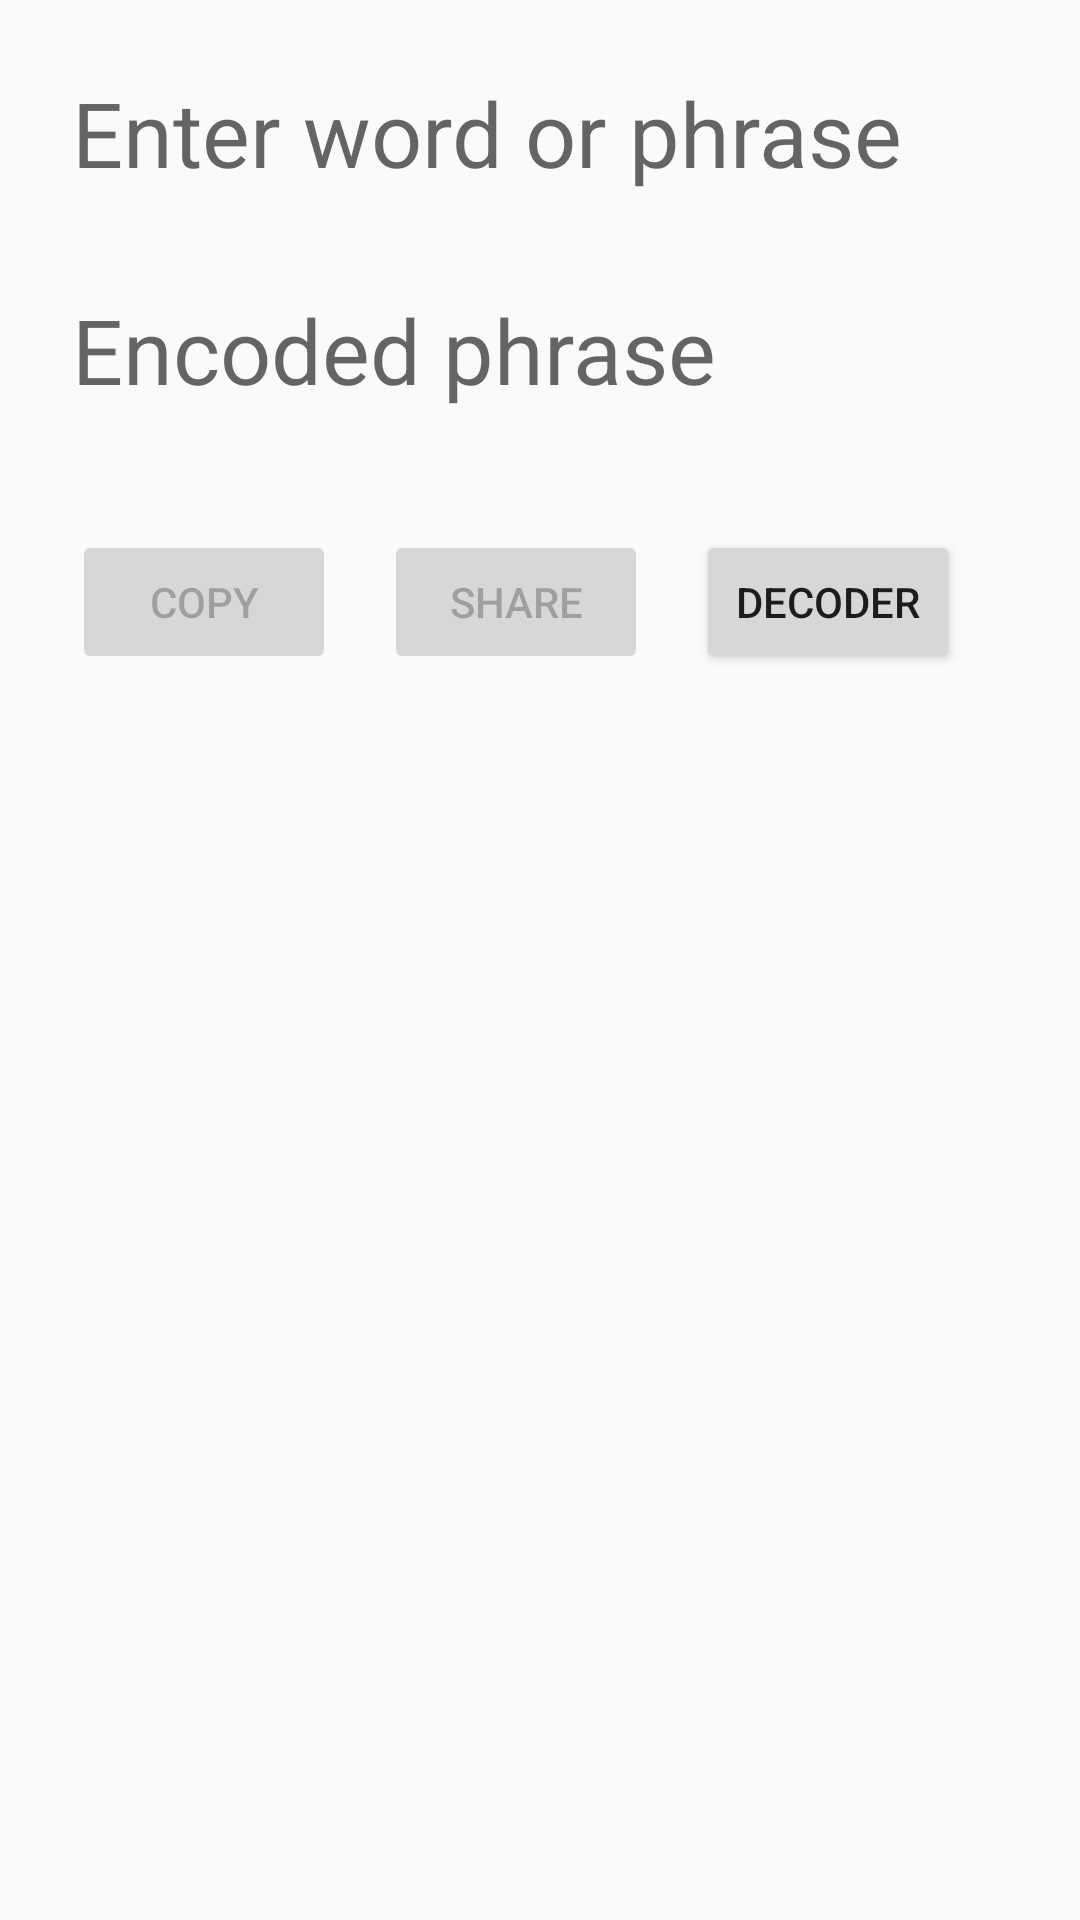

Here is an Android app screen rendered from its layout file. Give the layout XML and the strings, colors and styles it references.
<!-- AndroidManifest.xml: application theme AppTheme -->
<!-- res/layout/activity_code_making.xml -->
<?xml version="1.0" encoding="utf-8"?>
<ScrollView android:layout_width="match_parent"
    android:layout_height="match_parent"
    xmlns:android="http://schemas.android.com/apk/res/android">
    <RelativeLayout android:layout_height="match_parent"
        android:layout_width="match_parent"
        xmlns:android="http://schemas.android.com/apk/res/android">

        <LinearLayout xmlns:android="http://schemas.android.com/apk/res/android"
            xmlns:app="http://schemas.android.com/apk/res-auto"
            xmlns:tools="http://schemas.android.com/tools"
            android:layout_width="match_parent"
            android:layout_height="wrap_content"
            tools:context="an3enterprises.piglatincustomlatintranslator.MainActivity"
            android:orientation="vertical"
            android:id="@+id/linearLayout"
            android:layout_marginTop="16dp"
            android:layout_alignParentTop="true">

            <EditText
                android:id="@+id/nonPygLatin"
                android:layout_width="match_parent"
                android:layout_height="wrap_content"
                android:layout_gravity="center"
                android:hint="@string/your_words_in_pyglatin"
                android:textColor="#000"
                android:textSize="30sp"
                android:padding="8dp"
                android:background="@drawable/back"
                android:layout_marginLeft="16dp"
                android:layout_marginRight="16dp" />

            <TextView
                android:id="@+id/pygLatinWord"
                android:layout_width="match_parent"
                android:layout_height="wrap_content"
                android:textSize="30sp"
                android:hint="@string/word_in_other_language"
                android:background="@drawable/back"
                android:textColor="#000"
                android:padding="8dp"
                android:enabled="true"
                android:textIsSelectable="true"
                android:focusable="true"
                android:longClickable="true"
                android:layout_margin="16dp"/>

            <LinearLayout
                android:layout_width="match_parent"
                android:layout_height="wrap_content"
                android:orientation="horizontal"
                android:gravity="center"
                android:layout_marginTop="16dp"
                android:layout_marginRight="16dp"
                android:layout_marginLeft="16dp"
                android:id="@+id/button_bar">

                <Button
                    android:layout_width="wrap_content"
                    android:layout_height="wrap_content"
                    android:text="@string/copy"
                    android:onClick="copyTranslation"
                    android:layout_gravity="center"
                    android:enabled="false"/>

                <Button
                    android:layout_width="wrap_content"
                    android:layout_height="wrap_content"
                    android:text="@string/share"
                    android:onClick="onShareClicked"
                    android:layout_gravity="center"
                    android:layout_marginLeft="16dp"
                    android:layout_marginRight="16dp"
                    android:enabled="false"/>

                <Button
                    android:layout_width="wrap_content"
                    android:layout_height="wrap_content"
                    android:text="@string/use_detranslator"
                    android:onClick="goToDetranslator"
                    android:layout_gravity="center"
                    android:layout_marginRight="16dp"
                    android:id="@+id/useDetranslator" />

            </LinearLayout>



        </LinearLayout>

    </RelativeLayout>

</ScrollView>
<!-- resources referenced by this layout -->
<resources>
  <string name="copy">Copy</string>
  <string name="share">Share</string>
  <string name="use_detranslator">Decoder</string>
  <string name="word_in_other_language">"Encoded phrase"</string>
  <string name="your_words_in_pyglatin">Enter word or phrase</string>
  <style name="AppTheme" parent="Theme.AppCompat.Light.DarkActionBar">
          
          <item name="colorPrimary">@color/colorPrimary</item>
          <item name="colorPrimaryDark">@color/colorPrimaryDark</item>
          <item name="colorAccent">@color/colorAccent</item>
      </style>
  <color name="colorPrimary">#9e9e9e</color>
  <color name="colorPrimaryDark">#616161</color>
  <color name="colorAccent">#e70909</color>
</resources>
